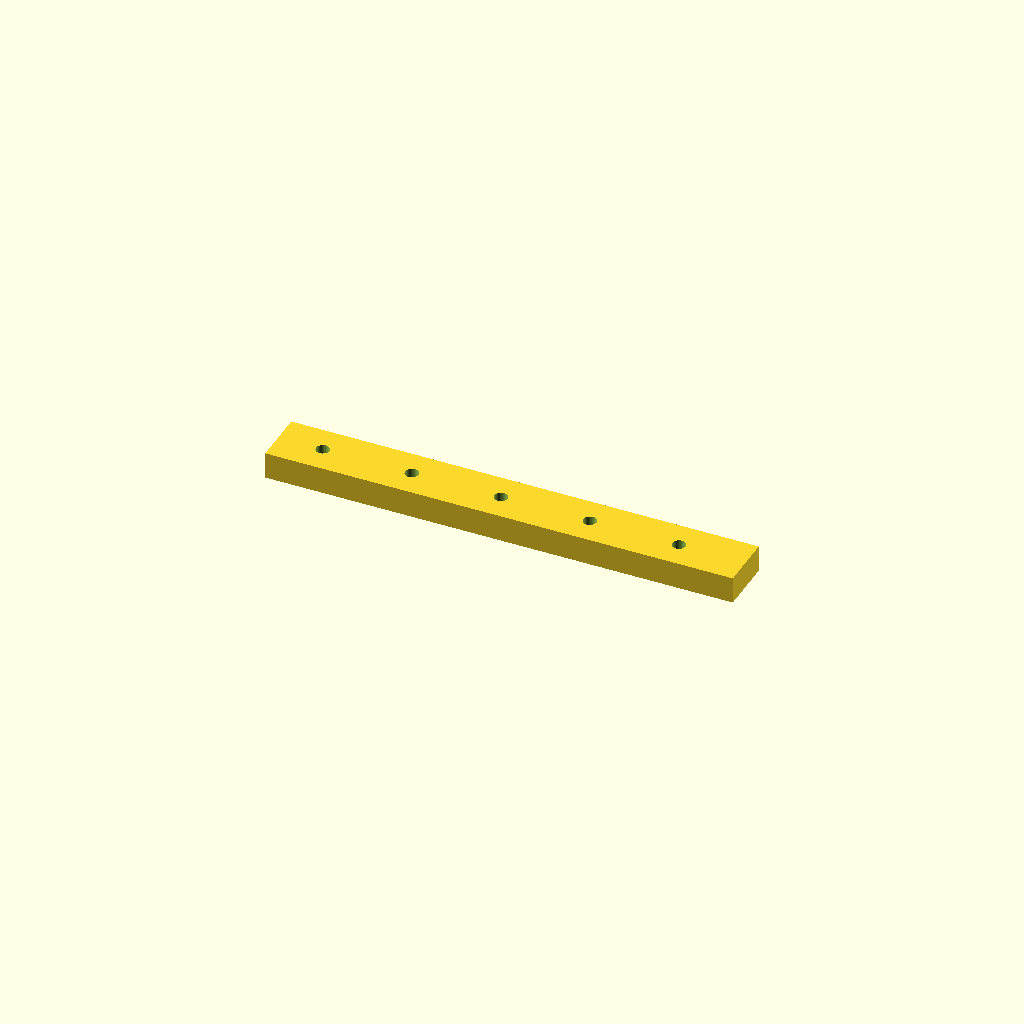
Cell 1 — every parameter at its default value.
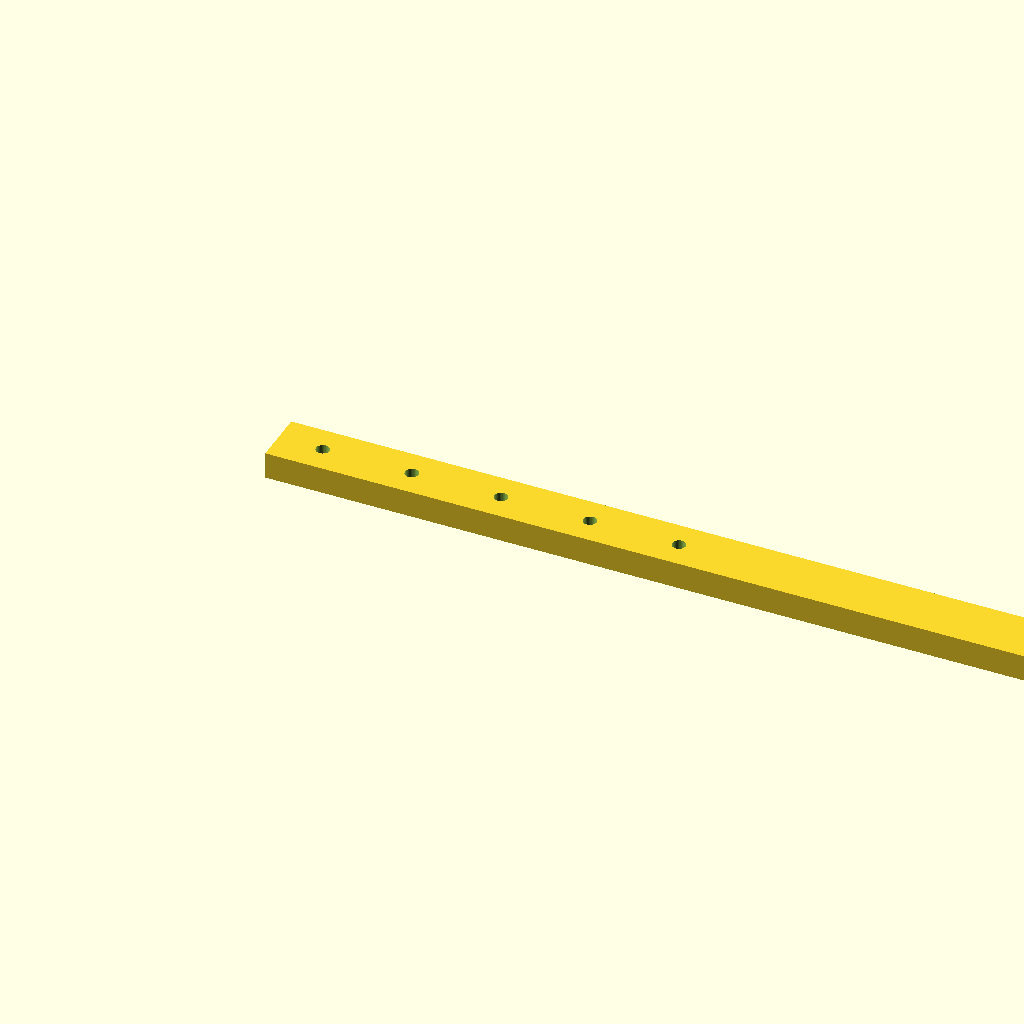
Cell 2: the same model with rail_l = 420.
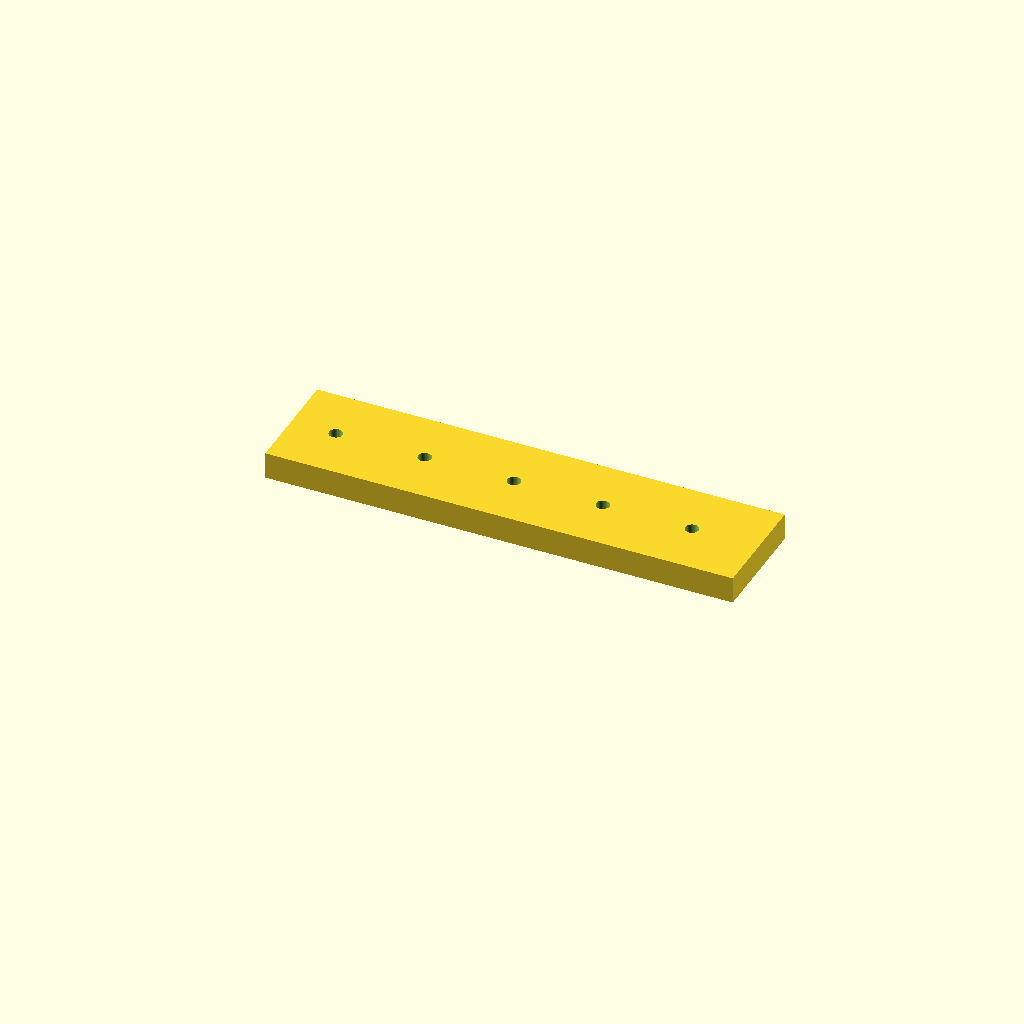
Cell 3 — rail_w set to 50, the other parameters unchanged.
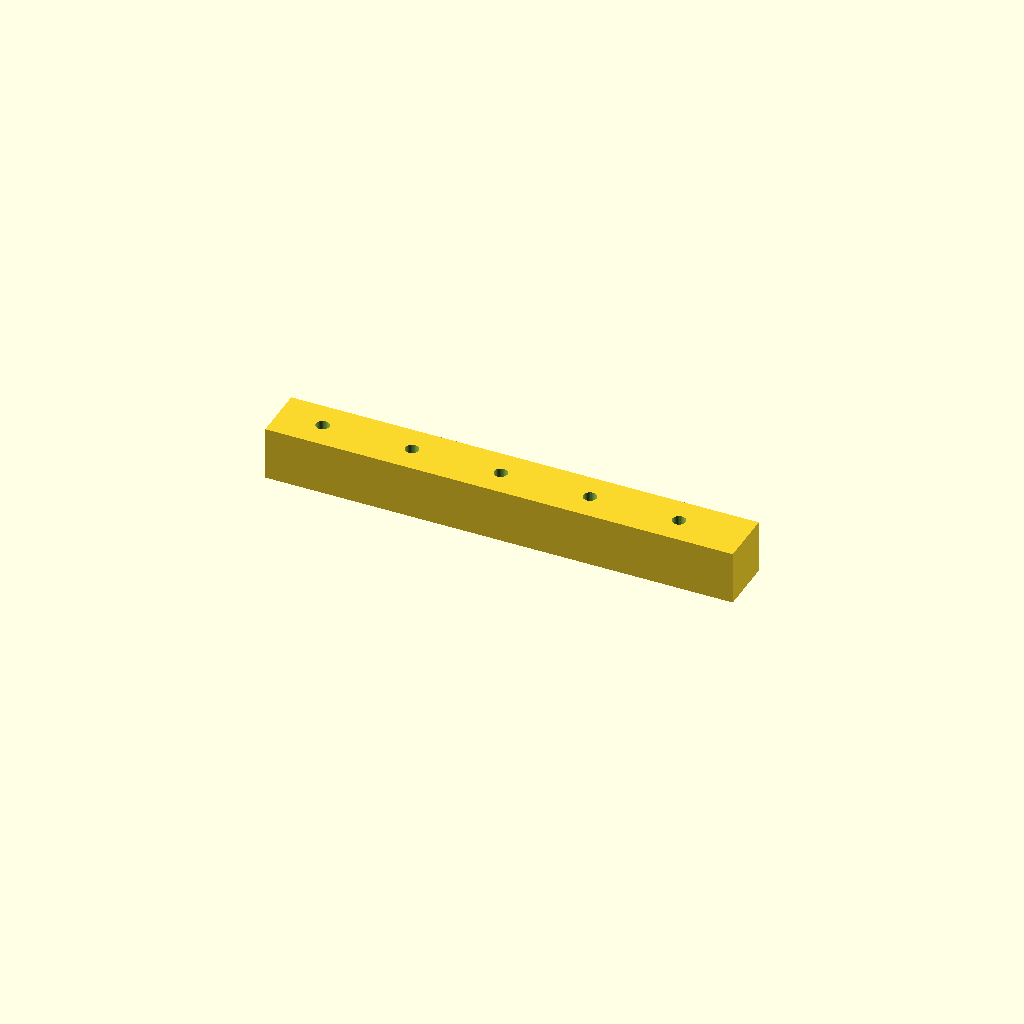
Cell 4: rail_t = 24 (everything else at default).
All cells are drawn from one camera (rotation 55°, 0°, 25°, orthographic, colour scheme Cornfield), so only the parameter changes between them.
Source of the model, optional_data/data/scale1/largestruc/part_0053.scad:
$fn = 32;

// ----------------------------------------------------------------------
// Long rail: 200-250 mm mounting rail
// ----------------------------------------------------------------------

// --- parameters (mm) ---
rail_l = 210;             // rail length, X
rail_w = 25;              // rail width, Y
rail_t = 12;              // rail thickness, Z
hole_d = 6;               // mounting hole diameter
hole_start = 20;          // first hole offset from the end
hole_pitch = 40;          // hole pitch
holes = 5;                // number of holes

difference() {
  cube([rail_l, rail_w, rail_t]);
  for (i = [0 : holes - 1])
    translate([hole_start + i * hole_pitch, rail_w / 2, -1])
      cylinder(h = rail_t + 2, d = hole_d);
}
Customizer parameters (derived from the source; name, type, default, range or options):
rail_l: number, default 210
rail_w: number, default 25
rail_t: number, default 12
hole_d: number, default 6
hole_start: number, default 20
hole_pitch: number, default 40
holes: number, default 5
